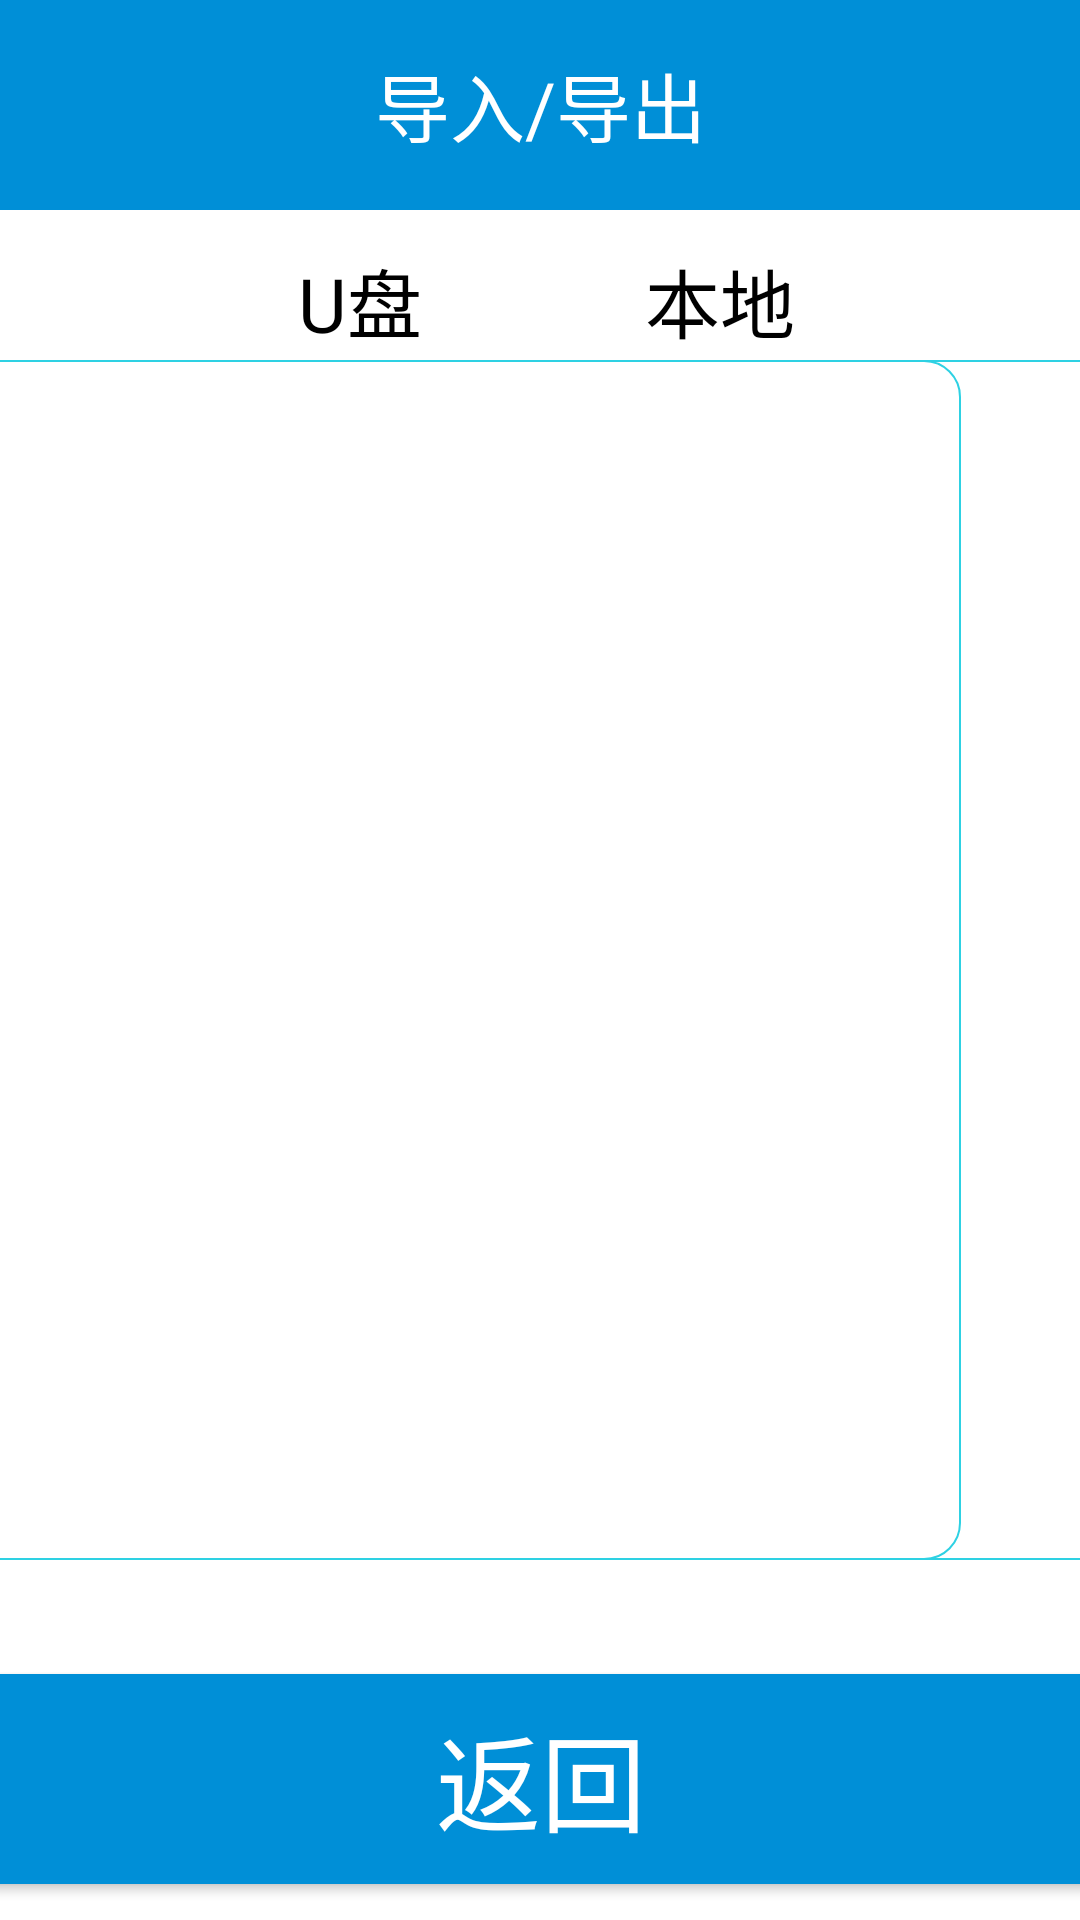

Produce the Android XML layout that renders to this screen, including the resource entries it uses.
<!-- AndroidManifest.xml: application theme AppTheme -->
<!-- res/layout/layout_dialog_inout.xml -->
<?xml version="1.0" encoding="utf-8"?>
<LinearLayout xmlns:android="http://schemas.android.com/apk/res/android"
    android:layout_width="match_parent"
    android:gravity="center"
    android:layout_height="match_parent"
    xmlns:app="http://schemas.android.com/apk/res-auto"
    xmlns:tools="http://schemas.android.com/tools">


    <androidx.constraintlayout.widget.ConstraintLayout
        android:layout_width="match_parent"
        android:background="@drawable/setting_dialog_bg"
        android:layout_height="match_parent">

        <TextView
            android:layout_width="match_parent"
            android:layout_height="70dp"
            android:id="@+id/tv_title"
            android:gravity="center"
            android:text="@string/ImportExport"
            android:textColor="@color/white"
            android:textSize="@dimen/sp_25"
            app:layout_constraintTop_toTopOf="parent"
            android:background="@color/app_bg"
            tools:ignore="MissingConstraints">

        </TextView>

        <TextView
            android:text="@string/local"
            android:textColor="@color/black"
            app:layout_constraintTop_toBottomOf="@+id/tv_title"
            android:layout_marginTop="@dimen/dip_12"
            android:textSize="@dimen/sp_25"
            app:layout_constraintLeft_toLeftOf="@+id/cl_local"
            app:layout_constraintRight_toRightOf="@+id/cl_local"

            android:layout_width="wrap_content"
            android:layout_height="wrap_content"
            tools:ignore="MissingConstraints">

        </TextView>
        <TextView
            android:text="@string/udrive"
            android:textColor="@color/black"
            app:layout_constraintTop_toBottomOf="@+id/tv_title"
            android:layout_marginTop="@dimen/dip_12"
            android:textSize="@dimen/sp_25"
            app:layout_constraintLeft_toLeftOf="@+id/cl_usb"
            app:layout_constraintRight_toRightOf="@+id/cl_usb"

            android:layout_width="wrap_content"
            android:layout_height="wrap_content"
            tools:ignore="MissingConstraints">

        </TextView>

        <androidx.constraintlayout.widget.ConstraintLayout
            android:id="@+id/cl_local"
            android:layout_width="@dimen/dip_400"
            app:layout_constraintTop_toBottomOf="@+id/tv_title"
            android:layout_marginTop="@dimen/dip_50"
            app:layout_constraintLeft_toLeftOf="parent"
            android:layout_marginLeft="@dimen/dip_40"
            android:background="@drawable/input_bg_shape"
            android:layout_height="@dimen/dip_400"
            tools:ignore="MissingConstraints">
            <androidx.recyclerview.widget.RecyclerView
                android:id="@+id/dialog_inout_local_view"
                android:layout_width="match_parent"
                android:layout_height="match_parent">

            </androidx.recyclerview.widget.RecyclerView>
        </androidx.constraintlayout.widget.ConstraintLayout>
        <ImageButton
            app:layout_constraintLeft_toLeftOf="@+id/cl_local"
            app:layout_constraintRight_toRightOf="@+id/cl_usb"
            app:layout_constraintTop_toTopOf="@+id/cl_usb"
            app:layout_constraintBottom_toBottomOf="@+id/cl_usb"
            android:id="@+id/dialog_inout_btn_right"
            android:layout_width="40px"
            android:layout_height="30px"
            android:layout_marginBottom="50px"

            android:background="@drawable/selector_btn_right"
            tools:ignore="MissingConstraints,NotSibling" />
        <ImageButton
            android:id="@+id/dialog_inout_btn_left"
            android:layout_width="40px"
            android:layout_height="30px"
            app:layout_constraintLeft_toLeftOf="@+id/cl_local"
            app:layout_constraintRight_toRightOf="@+id/cl_usb"
            app:layout_constraintTop_toTopOf="@+id/cl_usb"
            app:layout_constraintBottom_toBottomOf="@+id/cl_usb"
            android:layout_marginTop="50px"
            android:background="@drawable/selector_btn_left"
            tools:ignore="MissingConstraints" />
        <androidx.constraintlayout.widget.ConstraintLayout
            android:id="@+id/cl_usb"
            android:layout_width="@dimen/dip_400"
            app:layout_constraintTop_toBottomOf="@+id/tv_title"
            android:layout_marginTop="@dimen/dip_50"
            app:layout_constraintRight_toRightOf="parent"
            android:layout_marginRight="@dimen/dip_40"
            android:background="@drawable/input_bg_shape"
            android:layout_height="@dimen/dip_400"
            tools:ignore="MissingConstraints">

            <androidx.recyclerview.widget.RecyclerView
                android:id="@+id/dialog_inout_usb_view"
                android:layout_width="match_parent"
                android:layout_height="match_parent">

            </androidx.recyclerview.widget.RecyclerView>

        </androidx.constraintlayout.widget.ConstraintLayout>

        <Button
            android:id="@+id/dialog_inout_return"
            android:text="@string/returnname"
            android:textColor="@color/white"
            android:textSize="@dimen/sp_35"
            android:background="@drawable/btn_selector_bg"
            app:layout_constraintBottom_toBottomOf="parent"
            app:layout_constraintLeft_toLeftOf="parent"
            android:layout_marginBottom="@dimen/dip_12"
            app:layout_constraintRight_toRightOf="parent"
            android:layout_width="@dimen/dip_400"
            android:layout_height="@dimen/dip_70"
            tools:ignore="MissingConstraints">

        </Button>

    </androidx.constraintlayout.widget.ConstraintLayout>

</LinearLayout>
<!-- resources referenced by this layout -->
<resources>
  <color name="app_bg">#008FD7</color>
  <color name="black">#FF000000</color>
  <color name="white">#FFFFFFFF</color>
  <dimen name="dip_12">12dp</dimen>
  <dimen name="dip_40">40dp</dimen>
  <dimen name="dip_400">400dp</dimen>
  <dimen name="dip_50">50dp</dimen>
  <dimen name="dip_70">70dp</dimen>
  <dimen name="sp_25">25sp</dimen>
  <dimen name="sp_35">35sp</dimen>
  <!-- drawable btn_selector_bg (drawable) -->
  <?xml version="1.0" encoding="utf-8"?>
  <selector xmlns:android="http://schemas.android.com/apk/res/android">
  
      <item android:state_pressed="true" android:drawable="@drawable/btn_select_bg_anxia"/>
      <item android:state_pressed="false" android:drawable="@drawable/file_bg_shape"/>
  
  </selector>
  <!-- drawable input_bg_shape (drawable) -->
  <?xml version="1.0" encoding="utf-8"?>
  <shape xmlns:android="http://schemas.android.com/apk/res/android">
  
      <corners android:radius="@dimen/dip_12">
  
      </corners>
      <stroke android:color="#2ED1E3" android:width="0.5dp"></stroke>
      <solid android:color="@color/white">
  
      </solid>
  
  </shape>
  <!-- drawable selector_btn_left (drawable) -->
  <?xml version="1.0" encoding="utf-8"?>
  <selector xmlns:android="http://schemas.android.com/apk/res/android">
      <item android:state_pressed="true" android:drawable="@drawable/btn_left_no"></item>
      <item android:state_checked="true" android:drawable="@drawable/btn_left_no"></item>
      <item android:drawable="@drawable/btn_left"></item>
  </selector>
  <!-- drawable selector_btn_right (drawable) -->
  <?xml version="1.0" encoding="utf-8"?>
  <selector xmlns:android="http://schemas.android.com/apk/res/android">
      <item android:state_pressed="true" android:drawable="@drawable/btn_right_no"></item>
      <item android:state_checked="true" android:drawable="@drawable/btn_right_no"></item>
      <item android:drawable="@drawable/btn_right"></item>
  </selector>
  <!-- drawable setting_dialog_bg (drawable) -->
  <?xml version="1.0" encoding="utf-8"?>
  <shape xmlns:android="http://schemas.android.com/apk/res/android">
  
      <solid android:color="@color/white">
  
      </solid>
      <corners android:radius="@dimen/dip_10">
  
      </corners>
  </shape>
  <string name="ImportExport">导入/导出</string>
  <string name="local">本地</string>
  <string name="returnname">返回</string>
  <string name="udrive">U盘</string>
  <style name="AppTheme" parent="Theme.AppCompat.Light.NoActionBar">
          
          <item name="colorPrimary">@color/colorPrimary</item>
          <item name="colorPrimaryDark">@color/colorPrimaryDark</item>
          <item name="colorAccent">@color/colorAccent</item>
          <item name="android:windowIsTranslucent">false</item>
          <item name="android:windowNoTitle">true</item>
          <item name="android:windowActionBar">true</item>
          
          <item name="android:windowFullscreen">true</item>
          <item name="android:windowBackground">@android:color/transparent</item>
      </style>
  <!-- drawable btn_select_bg_anxia (drawable) -->
  <?xml version="1.0" encoding="utf-8"?>
  <shape xmlns:android="http://schemas.android.com/apk/res/android">
          <solid android:color="#0779B3" />
          <corners android:topLeftRadius="10dp" android:topRightRadius="10dp" android:bottomLeftRadius="10dp" android:bottomRightRadius="10dp" />
  </shape>
  <!-- drawable file_bg_shape (drawable) -->
  <?xml version="1.0" encoding="utf-8"?>
  <shape xmlns:android="http://schemas.android.com/apk/res/android">
          <solid android:color="#ff008fd7" />
          <corners android:topLeftRadius="10dp" android:topRightRadius="10dp" android:bottomLeftRadius="10dp" android:bottomRightRadius="10dp" />
  </shape>
  <!-- drawable btn_left_no: png bitmap (drawable-xhdpi, 385 bytes) -->
  <!-- drawable btn_left: png bitmap (drawable-xhdpi, 620 bytes) -->
  <!-- drawable btn_right: png bitmap (drawable-xhdpi, 601 bytes) -->
  <dimen name="dip_10">10dp</dimen>
  <color name="colorPrimary">#008577</color>
  <color name="colorPrimaryDark">#00574B</color>
  <color name="colorAccent">#D81B60</color>
</resources>
